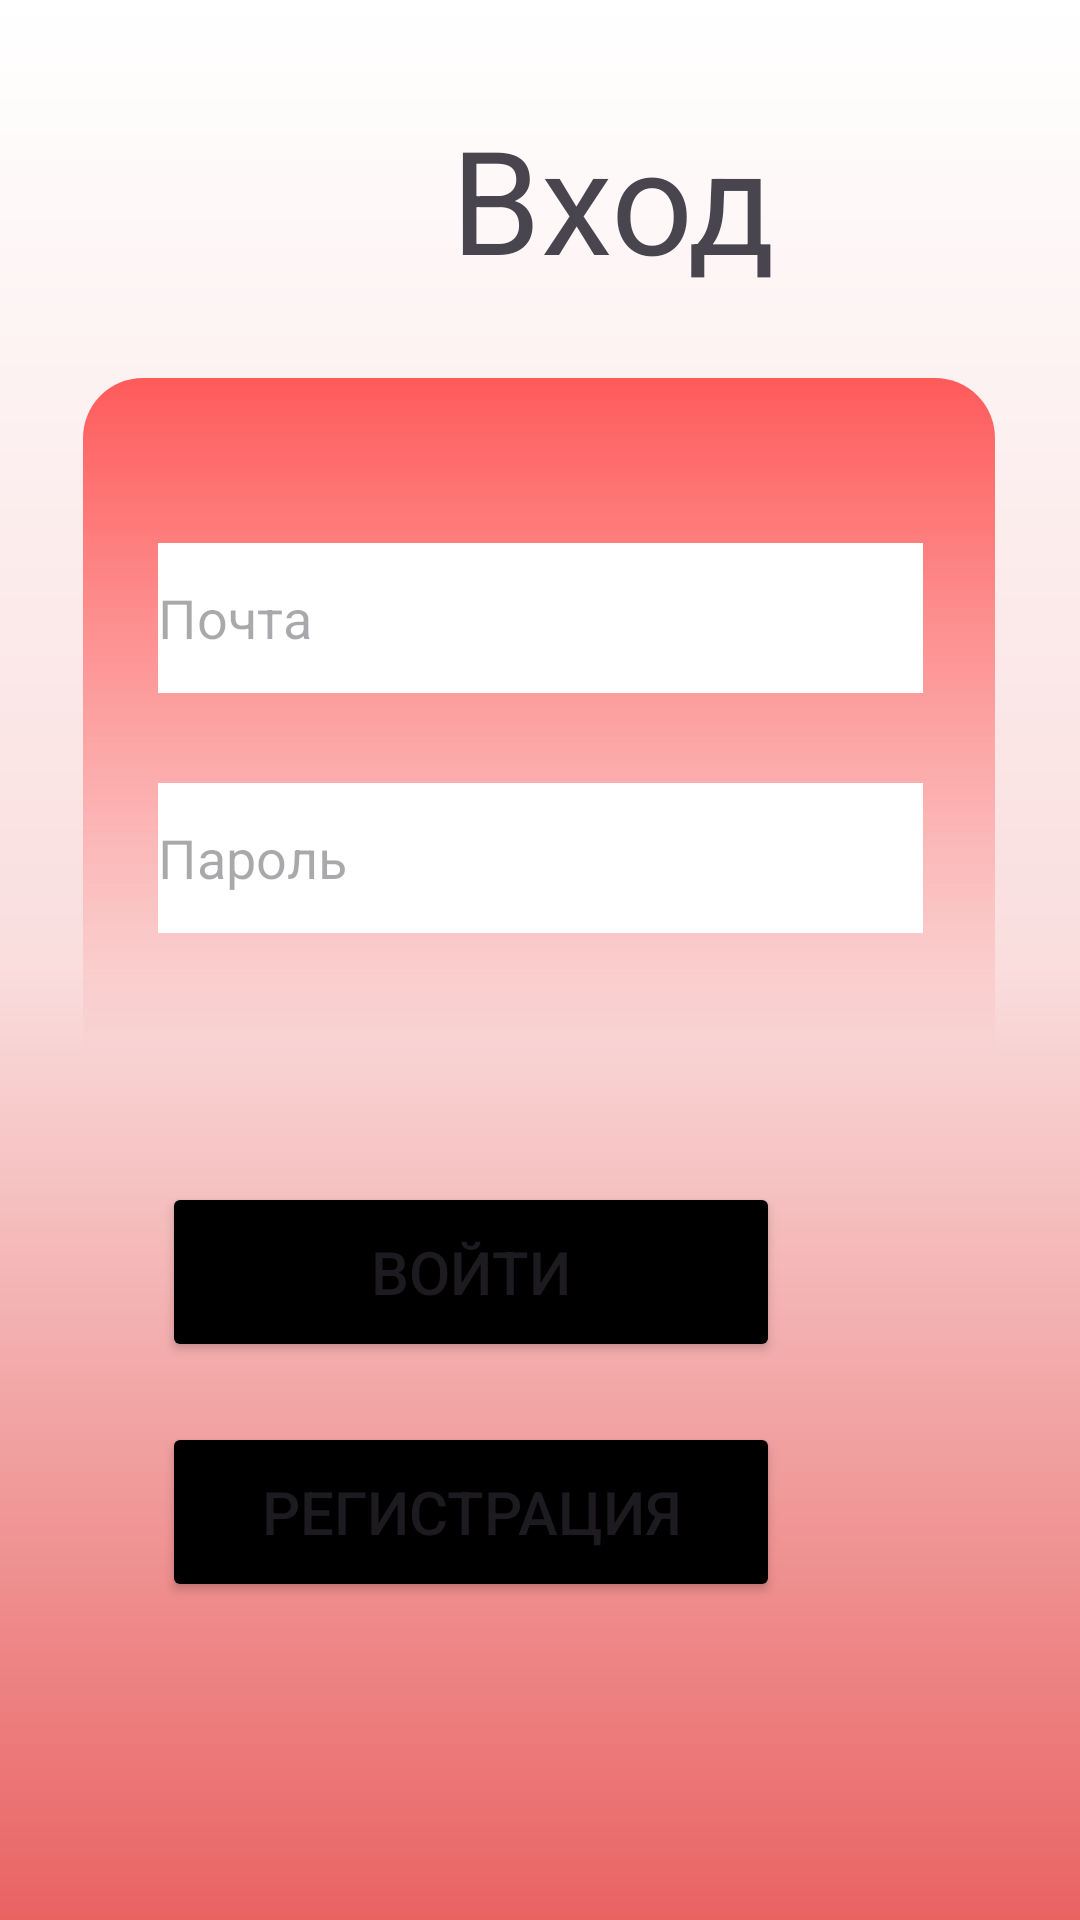

Write the Android layout XML for this screen, with the resource values it uses.
<!-- AndroidManifest.xml: application theme Theme.OtZOVichok -->
<!-- res/layout/activity_log.xml -->
<?xml version="1.0" encoding="utf-8"?>
<androidx.constraintlayout.widget.ConstraintLayout xmlns:android="http://schemas.android.com/apk/res/android"
    xmlns:app="http://schemas.android.com/apk/res-auto"
    xmlns:tools="http://schemas.android.com/tools"
    android:id="@+id/main"
    android:layout_width="match_parent"
    android:layout_height="match_parent"
    android:background="@drawable/log_reg_background"
    tools:context=".Login">

    <FrameLayout
        android:id="@+id/frameLayout"
        android:layout_width="304dp"
        android:layout_height="224dp"
        android:background="@drawable/log_reg_tabs_backg"
        app:layout_constraintBottom_toBottomOf="parent"
        app:layout_constraintEnd_toEndOf="parent"
        app:layout_constraintHorizontal_bias="0.495"
        app:layout_constraintStart_toStartOf="parent"
        app:layout_constraintTop_toTopOf="parent"
        app:layout_constraintVertical_bias="0.303">

        <LinearLayout
            android:layout_width="255dp"
            android:layout_height="178dp"
            android:layout_marginLeft="25dp"
            android:layout_marginTop="25dp"
            android:orientation="vertical">

            <EditText
                android:id="@+id/emailTextField"
                android:layout_width="match_parent"
                android:layout_height="50dp"
                android:layout_marginTop="30dp"
                android:background="#FFFFFF"
                android:ems="10"
                android:hint="Почта"
                android:inputType="textEmailAddress" />

            <EditText
                android:id="@+id/passwordTextField"
                android:layout_width="match_parent"
                android:layout_height="50dp"
                android:layout_marginTop="30dp"
                android:background="#FFFFFF"
                android:ems="10"
                android:hint="Пароль"
                android:inputType="textPassword" />
        </LinearLayout>
    </FrameLayout>

    <LinearLayout
        android:layout_width="206dp"
        android:layout_height="153dp"
        android:layout_marginTop="44dp"
        android:layout_marginEnd="100dp"
        android:orientation="vertical"
        app:layout_constraintEnd_toEndOf="parent"
        app:layout_constraintTop_toBottomOf="@+id/frameLayout">

        <Button
            android:id="@+id/toLogButton"
            android:layout_width="match_parent"
            android:layout_height="60dp"
            android:backgroundTint="#000000"
            android:text="Войти"
            android:textSize="20dp" />

        <Button
            android:id="@+id/regButton"
            android:layout_width="match_parent"
            android:layout_height="60dp"
            android:layout_marginTop="20dp"
            android:backgroundTint="#000000"
            android:text="Регистрация"
            android:textSize="20dp" />
    </LinearLayout>

    <TextView
        android:id="@+id/textView"
        android:layout_width="128dp"
        android:layout_height="60dp"
        android:layout_marginStart="140dp"
        android:layout_marginBottom="32dp"
        android:text="Вход"
        android:textAlignment="center"
        android:textSize="48sp"
        app:layout_constraintBottom_toTopOf="@+id/frameLayout"
        app:layout_constraintStart_toStartOf="parent" />
</androidx.constraintlayout.widget.ConstraintLayout>
<!-- resources referenced by this layout -->
<resources>
  <!-- drawable log_reg_background (drawable) -->
  <?xml version="1.0" encoding="utf-8"?>
  <shape android:shape="rectangle"
      xmlns:android="http://schemas.android.com/apk/res/android">
      <gradient
          android:startColor="#FFFFFF"
          android:centerColor="#FADEDE"
          android:endColor="#E96363"
          android:angle="270">
      </gradient>
  
  </shape>
  <!-- drawable log_reg_tabs_backg (drawable) -->
  <?xml version="1.0" encoding="utf-8"?>
  <shape android:shape="rectangle"
      xmlns:android="http://schemas.android.com/apk/res/android">
      <gradient
          android:startColor="#FE5A5A"
          android:endColor="#00FF6666"
          android:angle="270">
      </gradient>
      <corners
          android:topLeftRadius="20dp"
          android:topRightRadius="20dp"
          />
  </shape>
  <style name="Theme.OtZOVichok" parent="Base.Theme.OtZOVichok" />
  <style name="Base.Theme.OtZOVichok" parent="Theme.Material3.DayNight.NoActionBar">
          
          
      </style>
</resources>
